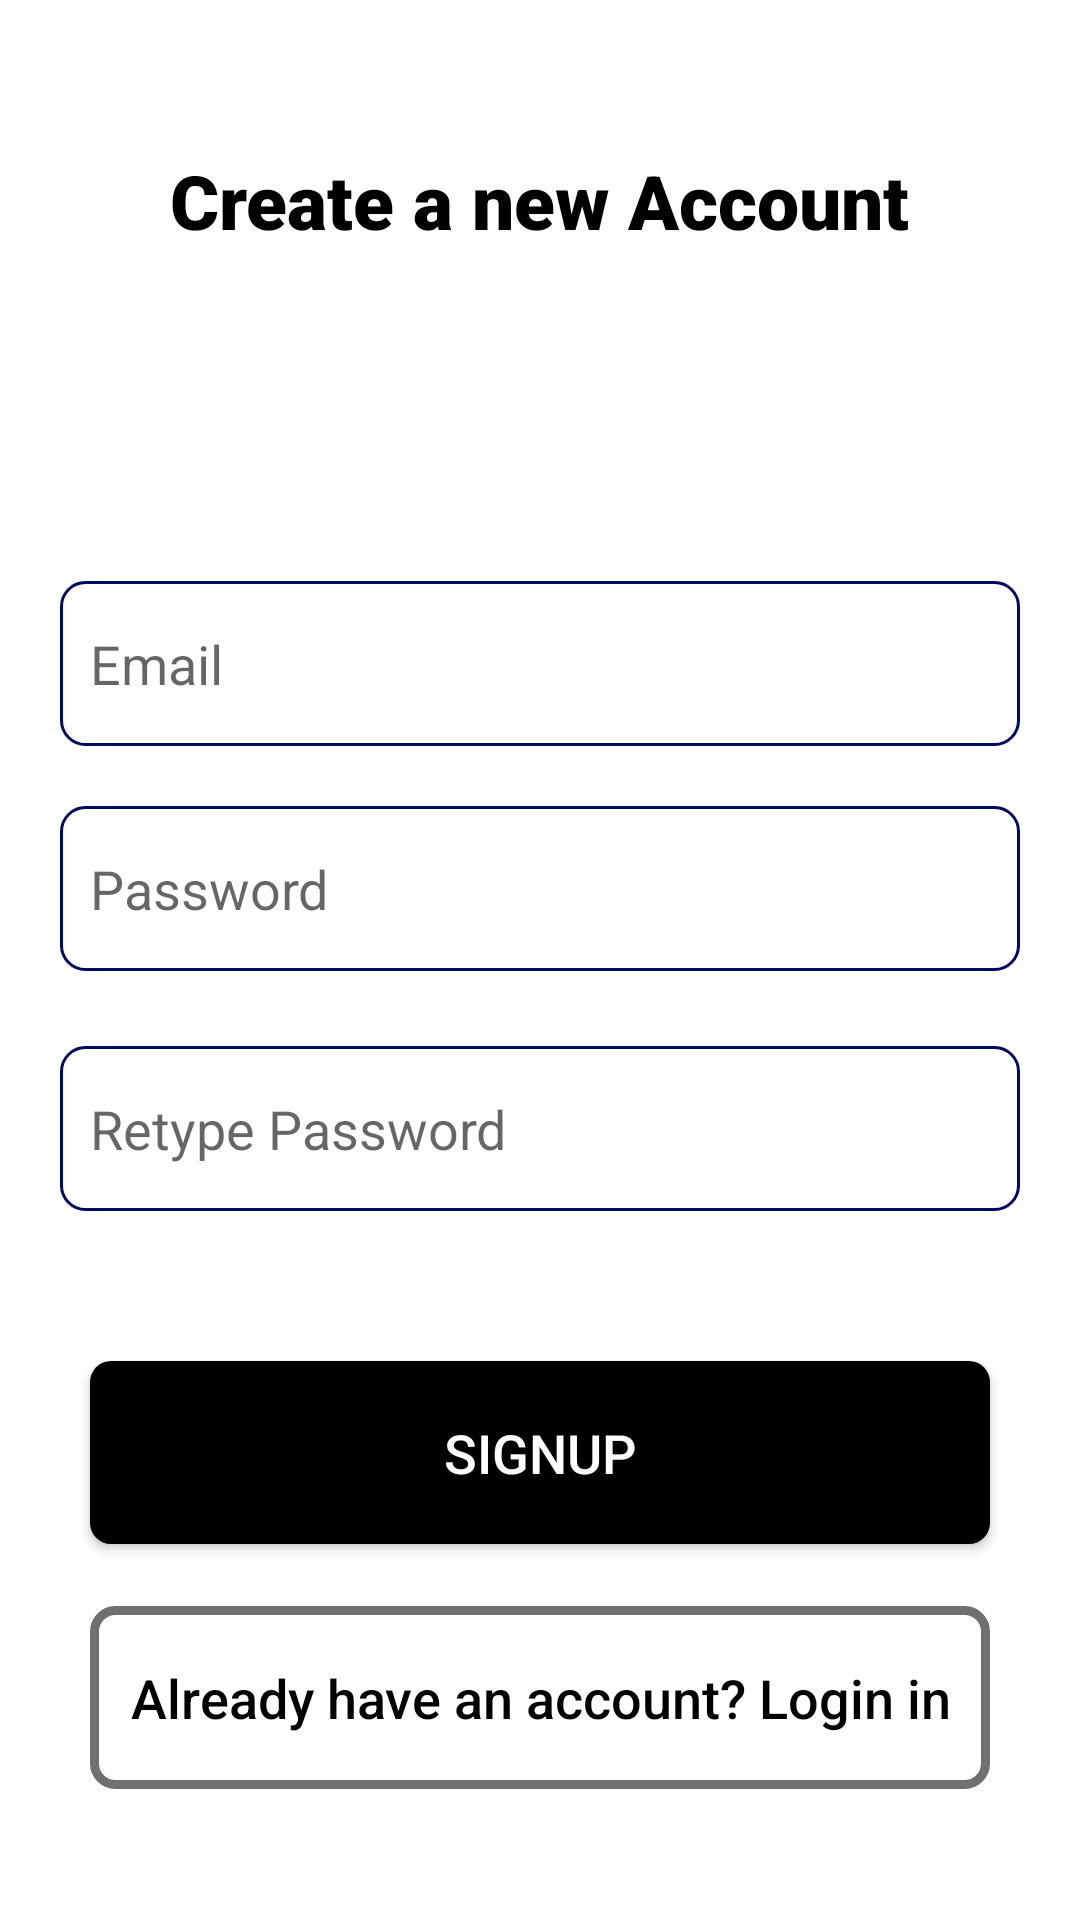

Here is an Android app screen rendered from its layout file. Give the layout XML and the strings, colors and styles it references.
<!-- AndroidManifest.xml: application theme AppTheme -->
<!-- res/layout/activity_signup.xml -->
<?xml version="1.0" encoding="utf-8"?>
<RelativeLayout xmlns:android="http://schemas.android.com/apk/res/android"
    xmlns:app="http://schemas.android.com/apk/res-auto"
    xmlns:tools="http://schemas.android.com/tools"
    android:layout_width="match_parent"
    android:layout_height="match_parent"
    tools:context=".SignupActivity"
    android:padding="20dp"
    android:background="#ffffff">
    <TextView
        android:layout_centerHorizontal="true"
        android:id="@+id/create"
        android:layout_width="wrap_content"
        android:layout_height="wrap_content"
        android:fontFamily="sans-serif-black"
        android:text="Create a new Account"
        android:textSize="25sp"
        android:textColor="#000000"

        android:layout_marginTop="30dp"

        />
    <EditText
        android:id="@+id/signupemail"
        android:layout_below="@+id/create"
        android:layout_width="match_parent"
        android:paddingLeft="10dp"
        android:layout_marginBottom="5dp"
        android:layout_marginTop="110dp"
        android:layout_height="55dp"

        android:background="@drawable/pro"
        android:hint="Email"

        />
    <EditText

        android:layout_below="@+id/signupemail"
        android:id="@+id/signuppassword"
        android:layout_width="match_parent"
        android:paddingLeft="10dp"
        android:layout_marginBottom="10dp"
        android:layout_marginTop="15dp"
        android:layout_height="55dp"
android:inputType="textPassword"
        android:background="@drawable/pro"
        android:hint="Password"

        />
    <EditText

        android:layout_below="@+id/signuppassword"
        android:id="@+id/confirmpassword"
        android:layout_width="match_parent"
        android:paddingLeft="10dp"
        android:inputType="textPassword"
        android:layout_marginBottom="50dp"
        android:layout_marginTop="15dp"
        android:layout_height="55dp"

        android:background="@drawable/pro"
        android:hint="Retype Password"

        />
    <Button
        android:id="@+id/create_account"
        android:layout_width="300dp"
        android:layout_height="61dp"
        android:layout_below="@+id/confirmpassword"

        android:layout_centerInParent="true"
        android:background="@drawable/sign_up"

        android:textSize="18sp"
        android:textStyle="normal"
        android:textColor="#FFFFFF"
        android:text="SignUp"
        android:fitsSystemWindows="true"/>
    <Button
        android:id="@+id/loginback"
        android:layout_width="300dp"
        android:layout_height="61dp"
        android:layout_alignBottom="@+id/create_account"
        android:layout_centerInParent="true"
        android:layout_marginBottom="-82dp"
        android:textAllCaps="false"
        android:background="@drawable/login"
        android:text="Already have an account? Login in"
        android:textColor="#000000"
        android:textSize="18sp"
        android:textStyle="normal"/>


</RelativeLayout>
<!-- resources referenced by this layout -->
<resources>
  <!-- drawable login (drawable) -->
  <?xml version="1.0" encoding="utf-8"?>
  <shape xmlns:android="http://schemas.android.com/apk/res/android">
  <stroke
      android:color="#707070"
      android:width="3dp"></stroke>
      <corners
          android:radius="7dp"></corners>
  </shape>
  <!-- drawable pro (drawable) -->
  <?xml version="1.0" encoding="utf-8"?>
  <shape xmlns:android="http://schemas.android.com/apk/res/android"
      >
  
      <solid
          android:color="#ffffff"
          />
      <stroke
          android:width="1dp"
          android:color="#000C5D"/>
      <corners
          android:radius="8dp"
          />
  </shape>
  <!-- drawable sign_up (drawable) -->
  <?xml version="1.0" encoding="utf-8"?>
  <shape xmlns:android="http://schemas.android.com/apk/res/android">
  
      <solid
          android:color="@android:color/black">
  
      </solid>
      <corners
  
          android:radius="7dp">
  
      </corners>
  </shape>
  <style name="AppTheme" parent="Theme.AppCompat.Light.NoActionBar">
          
          <item name="colorPrimary">@color/colorPrimary</item>
          <item name="colorPrimaryDark">@color/colorPrimaryDark</item>
          <item name="colorAccent">@color/colorAccent</item>
      </style>
  <color name="colorPrimary">#FFFFFF</color>
  <color name="colorPrimaryDark">#66918D8D</color>
  <color name="colorAccent">#000000</color>
</resources>
